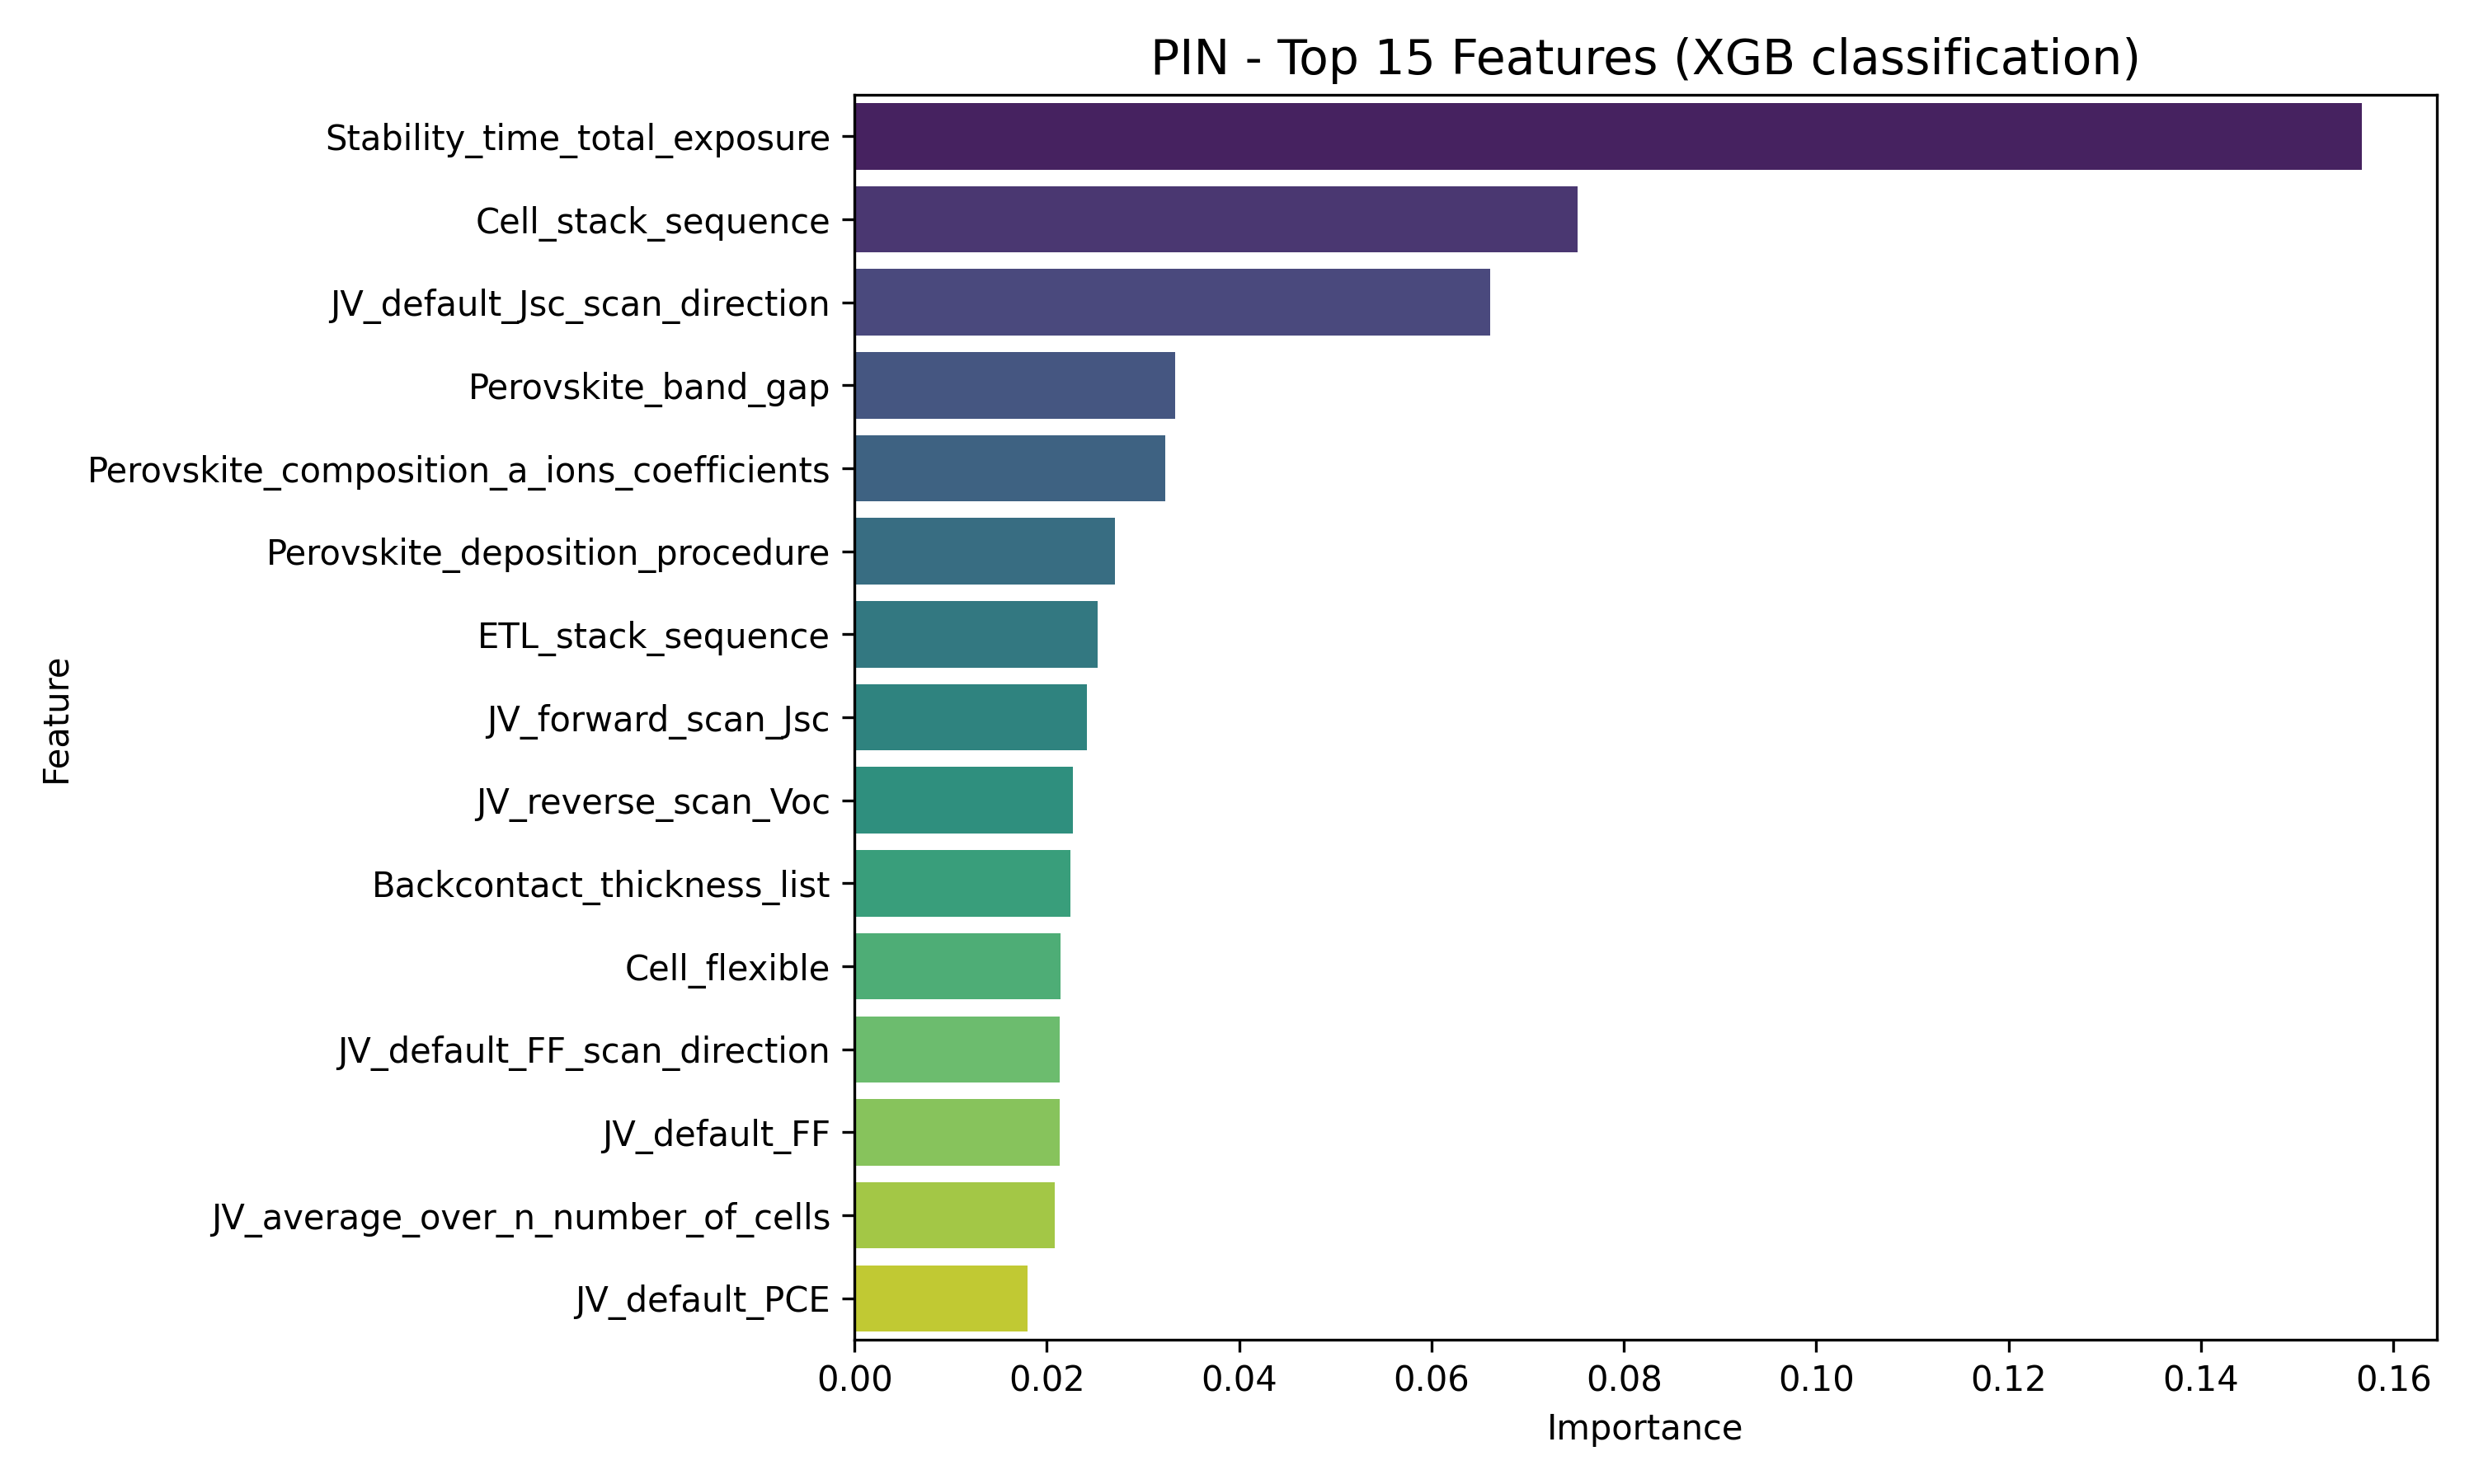

The table this chart was drawn from, first rows:
Feature, Importance
Stability_time_total_exposure, 0.1567
Cell_stack_sequence, 0.07517
JV_default_Jsc_scan_direction, 0.06609
Perovskite_band_gap, 0.03333
Perovskite_composition_a_ions_coefficien…, 0.0323
Perovskite_deposition_procedure, 0.02706
ETL_stack_sequence, 0.02525
JV_forward_scan_Jsc, 0.02413
JV_reverse_scan_Voc, 0.02269
Backcontact_thickness_list, 0.02241
Cell_flexible, 0.02141
JV_default_FF_scan_direction, 0.02134
JV_default_FF, 0.0213
JV_average_over_n_number_of_cells, 0.02082
JV_default_PCE, 0.01801
JV_light_spectra, 0.01731
JV_reverse_scan_PCE, 0.01703
Perovskite_deposition_solvents, 0.01693
JV_forward_scan_FF, 0.01686
Substrate_stack_sequence, 0.01674
ETL_thickness, 0.01663
Perovskite_deposition_thermal_annealing_…, 0.01605
HTL_stack_sequence, 0.01588
JV_forward_scan_PCE, 0.01513
Perovskite_deposition_thermal_annealing_…, 0.01494
JV_test_atmosphere, 0.01461
Perovskite_additives_compounds, 0.01445
Perovskite_thickness, 0.01443
Perovskite_deposition_synthesis_atmosphe…, 0.01337
ETL_deposition_procedure, 0.01269
Perovskite_composition_long_form, 0.012
Perovskite_deposition_quenching_media, 0.01195
JV_hysteresis_index, 0.01193
JV_reverse_scan_FF, 0.01179
Cell_area_measured, 0.01144
JV_default_PCE_scan_direction, 0.0107
JV_default_Voc, 0.01066
Perovskite_deposition_solvents_mixing_ra…, 0.01027
JV_reverse_scan_Jsc, 0.01027
Stability_relative_humidity_average_valu…, 0.009561
JV_default_Voc_scan_direction, 0.009403
Perovskite_band_gap_estimation_basis, 0.008949
Perovskite_deposition_quenching_induced_…, 0.008909
JV_forward_scan_Voc, 0.007256
Encapsulation, 0.006473
JV_default_Jsc, 0.006056
HTL_thickness_list, 0.005989
HTL_deposition_procedure, 0.004184
Backcontact_stack_sequence, 0.003397
JV_scan_speed, 0.003224
Perovskite_composition_short_form, 0.003001
JV_measured, 0.001527
Add_lay_front, 0.0
JV_light_intensity, 0.0
Perovskite_dimension_3D, 0.0
Perovskite_dimension_2D3D_mixture, 0.0
Perovskite_dimension_2D, 0.0
Backcontact_deposition_procedure, 0.0
Perovskite_composition_b_ions_coefficien…, 0.0
Perovskite_dimension_0D, 0.0
... 23 more rows
